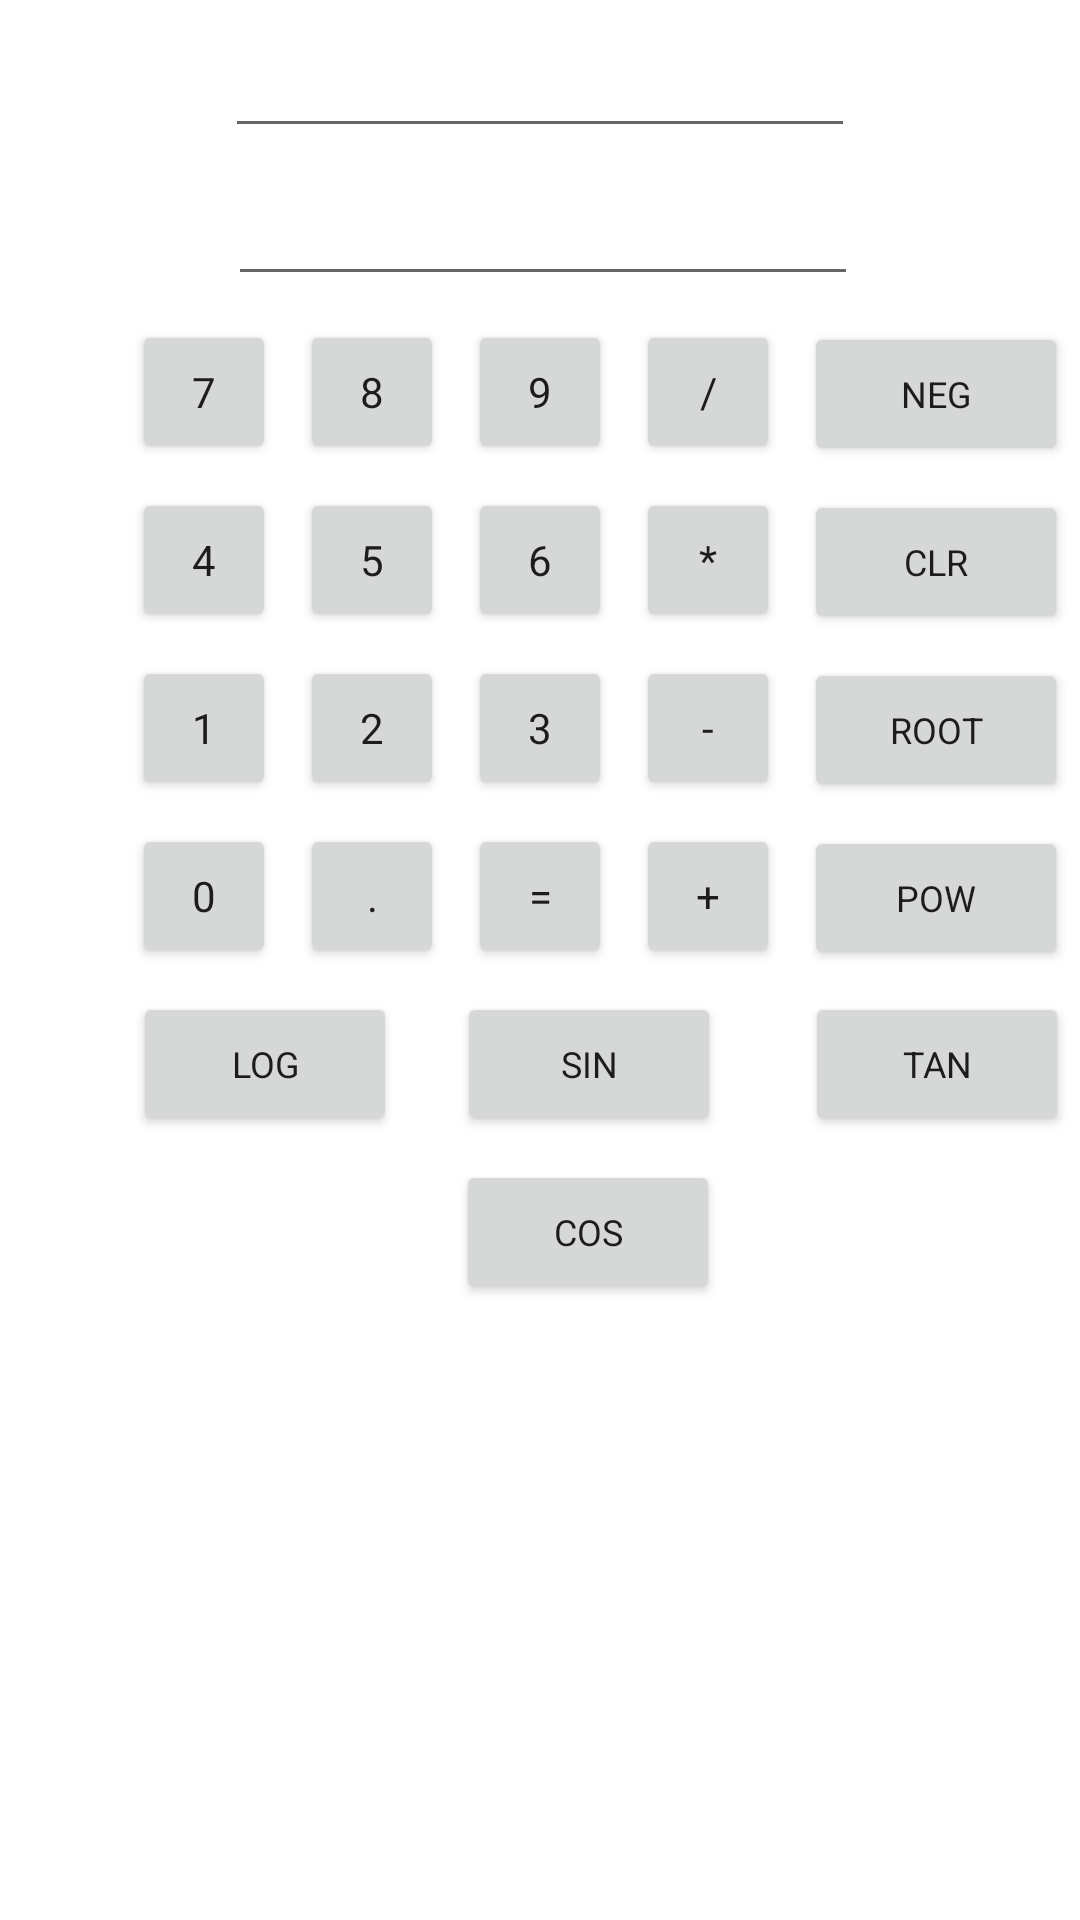

Produce the Android XML layout that renders to this screen, including the resource entries it uses.
<!-- AndroidManifest.xml: application theme Theme.Nostalculator -->
<!-- res/layout/demo_two.xml -->
<?xml version="1.0" encoding="utf-8"?>
<androidx.constraintlayout.widget.ConstraintLayout xmlns:android="http://schemas.android.com/apk/res/android"
    xmlns:app="http://schemas.android.com/apk/res-auto"
    xmlns:tools="http://schemas.android.com/tools"
    android:layout_width="match_parent"
    android:layout_height="match_parent"
    tools:context="com.lemonboy.handycalculator.MainActivity">

    <Button
        android:id="@+id/buttonTan"
        android:layout_width="wrap_content"
        android:layout_height="wrap_content"
        android:layout_marginStart="28dp"
        android:text="tan"
        android:textSize="12sp"
        app:layout_constraintBaseline_toBaselineOf="@+id/buttonSin"
        app:layout_constraintStart_toEndOf="@+id/buttonSin" />

    <Button
        android:id="@+id/buttonCos"
        android:layout_width="wrap_content"
        android:layout_height="wrap_content"
        android:layout_marginStart="32dp"
        android:layout_marginTop="8dp"
        android:text="cos"
        android:textSize="12sp"
        app:layout_constraintEnd_toEndOf="parent"
        app:layout_constraintStart_toStartOf="parent"
        app:layout_constraintTop_toBottomOf="@+id/buttonSin" />

    <Button
        android:id="@+id/buttonSin"
        android:layout_width="wrap_content"
        android:layout_height="wrap_content"
        android:layout_marginStart="32dp"
        android:layout_marginTop="8dp"
        android:text="sin"
        android:textSize="12sp"
        app:layout_constraintEnd_toEndOf="parent"
        app:layout_constraintHorizontal_bias="0.501"
        app:layout_constraintStart_toStartOf="parent"
        app:layout_constraintTop_toBottomOf="@+id/equal" />

    <Button
        android:id="@+id/buttonLog"
        android:layout_width="wrap_content"
        android:layout_height="wrap_content"
        android:layout_marginEnd="20dp"
        android:text="log"
        android:textSize="12sp"
        app:layout_constraintBaseline_toBaselineOf="@+id/buttonSin"
        app:layout_constraintEnd_toStartOf="@+id/buttonSin" />

    <Button
        android:id="@+id/button1"
        android:layout_width="48dp"
        android:layout_height="wrap_content"
        android:text="1"
        app:layout_constraintBaseline_toBaselineOf="@+id/button2"
        app:layout_constraintStart_toStartOf="@+id/button4" />

    <Button
        android:id="@+id/button2"
        android:layout_width="48dp"
        android:layout_height="wrap_content"
        android:text="2"
        app:layout_constraintBaseline_toBaselineOf="@+id/button3"
        app:layout_constraintStart_toStartOf="@+id/button5" />

    <Button
        android:id="@+id/button3"
        android:layout_width="48dp"
        android:layout_height="wrap_content"
        android:layout_marginTop="8dp"
        android:text="3"
        app:layout_constraintStart_toStartOf="@+id/button6"
        app:layout_constraintTop_toBottomOf="@+id/button6" />

    <Button
        android:id="@+id/button4"
        android:layout_width="48dp"
        android:layout_height="wrap_content"
        android:text="4"
        app:layout_constraintBaseline_toBaselineOf="@+id/button5"
        app:layout_constraintStart_toStartOf="@+id/button7" />

    <Button
        android:id="@+id/button5"
        android:layout_width="48dp"
        android:layout_height="wrap_content"
        android:text="5"
        app:layout_constraintBaseline_toBaselineOf="@+id/button6"
        app:layout_constraintStart_toStartOf="@+id/button8" />

    <Button
        android:id="@+id/button6"
        android:layout_width="48dp"
        android:layout_height="wrap_content"
        android:layout_marginTop="8dp"
        android:text="6"
        app:layout_constraintStart_toStartOf="@+id/button9"
        app:layout_constraintTop_toBottomOf="@+id/button9" />

    <Button
        android:id="@+id/button7"
        android:layout_width="48dp"
        android:layout_height="wrap_content"
        android:layout_marginEnd="8dp"
        android:text="7"
        app:layout_constraintBaseline_toBaselineOf="@+id/button8"
        app:layout_constraintEnd_toStartOf="@+id/button8" />

    <Button
        android:id="@+id/button8"
        android:layout_width="48dp"
        android:layout_height="wrap_content"
        android:layout_marginEnd="8dp"
        android:text="8"
        app:layout_constraintBaseline_toBaselineOf="@+id/button9"
        app:layout_constraintEnd_toStartOf="@+id/button9" />

    <Button
        android:id="@+id/button9"
        android:layout_width="48dp"
        android:layout_height="wrap_content"
        android:layout_marginTop="8dp"
        android:text="9"
        app:layout_constraintEnd_toEndOf="parent"
        app:layout_constraintStart_toStartOf="parent"
        app:layout_constraintTop_toBottomOf="@+id/newNumber" />

    <Button
        android:id="@+id/button0"
        android:layout_width="48dp"
        android:layout_height="wrap_content"
        android:text="0"
        app:layout_constraintBaseline_toBaselineOf="@+id/buttonDot"
        app:layout_constraintStart_toStartOf="@+id/button1" />

    <Button
        android:id="@+id/add"
        android:layout_width="48dp"
        android:layout_height="wrap_content"
        android:text="+"
        app:layout_constraintBaseline_toBaselineOf="@+id/equal"
        app:layout_constraintStart_toStartOf="@+id/subtract" />

    <Button
        android:id="@+id/subtract"
        android:layout_width="48dp"
        android:layout_height="wrap_content"
        android:text="-"
        app:layout_constraintBaseline_toBaselineOf="@+id/button3"
        app:layout_constraintStart_toStartOf="@+id/multiply" />

    <Button
        android:id="@+id/multiply"
        android:layout_width="48dp"
        android:layout_height="wrap_content"
        android:text="*"
        app:layout_constraintBaseline_toBaselineOf="@+id/button6"
        app:layout_constraintStart_toStartOf="@+id/divide" />

    <Button
        android:id="@+id/divide"
        android:layout_width="48dp"
        android:layout_height="wrap_content"
        android:layout_marginStart="8dp"
        android:text="/"
        app:layout_constraintBaseline_toBaselineOf="@+id/button9"
        app:layout_constraintStart_toEndOf="@+id/button9" />

    <Button
        android:id="@+id/buttonDot"
        android:layout_width="48dp"
        android:layout_height="wrap_content"
        android:text="."
        app:layout_constraintBaseline_toBaselineOf="@+id/equal"
        app:layout_constraintStart_toStartOf="@+id/button2" />

    <Button
        android:id="@+id/equal"
        android:layout_width="48dp"
        android:layout_height="wrap_content"
        android:layout_marginTop="8dp"
        android:text="="
        app:layout_constraintStart_toStartOf="@+id/button3"
        app:layout_constraintTop_toBottomOf="@+id/button3" />

    <Button
        android:id="@+id/buttonPow"
        android:layout_width="wrap_content"
        android:layout_height="wrap_content"
        android:layout_marginStart="8dp"
        android:text="Pow"
        android:textSize="12sp"
        app:layout_constraintBaseline_toBaselineOf="@+id/add"
        app:layout_constraintStart_toEndOf="@+id/add" />

    <Button
        android:id="@+id/buttonRoot"
        android:layout_width="wrap_content"
        android:layout_height="wrap_content"
        android:layout_marginStart="8dp"
        android:text="Root"
        android:textSize="12sp"
        app:layout_constraintBaseline_toBaselineOf="@+id/subtract"
        app:layout_constraintStart_toEndOf="@+id/subtract" />

    <Button
        android:id="@+id/buttonClear"
        android:layout_width="wrap_content"
        android:layout_height="wrap_content"
        android:layout_marginStart="8dp"
        android:text="CLR"
        android:textSize="12sp"
        app:layout_constraintBaseline_toBaselineOf="@+id/multiply"
        app:layout_constraintStart_toEndOf="@+id/multiply" />

    <Button
        android:id="@+id/buttonNeg"
        android:layout_width="wrap_content"
        android:layout_height="wrap_content"
        android:layout_marginStart="8dp"
        android:text="Neg"
        android:textSize="12sp"
        app:layout_constraintBaseline_toBaselineOf="@+id/divide"
        app:layout_constraintStart_toEndOf="@+id/divide" />

    <EditText
        android:id="@+id/result"
        android:layout_width="wrap_content"
        android:layout_height="wrap_content"
        android:layout_marginStart="8dp"
        android:layout_marginTop="8dp"
        android:layout_marginEnd="8dp"
        android:ems="10"
        android:focusable="false"
        android:focusableInTouchMode="false"
        android:inputType="numberSigned|numberDecimal"
        app:layout_constraintEnd_toEndOf="parent"
        app:layout_constraintStart_toStartOf="parent"
        app:layout_constraintTop_toTopOf="parent" />

    <TextView
        android:id="@+id/operation"
        android:layout_width="wrap_content"
        android:layout_height="wrap_content"
        android:layout_marginStart="8dp"
        android:layout_marginEnd="8dp"
        android:textSize="18sp"
        android:textStyle="bold"
        app:layout_constraintBaseline_toBaselineOf="@+id/newNumber"
        app:layout_constraintEnd_toStartOf="@+id/newNumber"
        app:layout_constraintHorizontal_bias="0.8"
        app:layout_constraintStart_toStartOf="parent" />

    <EditText
        android:id="@+id/newNumber"
        android:layout_width="wrap_content"
        android:layout_height="wrap_content"
        android:layout_marginStart="8dp"
        android:layout_marginTop="8dp"
        android:ems="10"
        android:inputType="numberSigned|numberDecimal"
        app:layout_constraintEnd_toEndOf="parent"
        app:layout_constraintHorizontal_bias="0.48"
        app:layout_constraintStart_toStartOf="parent"
        app:layout_constraintTop_toBottomOf="@+id/result" />

</androidx.constraintlayout.widget.ConstraintLayout>
<!-- resources referenced by this layout -->
<resources>
  <style name="Theme.Nostalculator" parent="Theme.MaterialComponents.DayNight.DarkActionBar">
  
          
          <item name="colorPrimary">@color/colorPrimaryVariant</item>
          <item name="colorOnPrimary">@color/colorOnPrimary</item>
          <item name="colorPrimaryVariant">@color/colorPrimary</item>
  
          
          <item name="colorSecondary">@color/colorSecondary</item>
          <item name="colorOnSecondary">@color/colorOnSecondary</item>
          <item name="colorSecondaryVariant">@color/colorSecondaryVariant</item>
  
          <item name="colorAccent">@color/colorAccent</item>
          <item name="colorSurface">@color/colorSurface</item>
          <item name="colorSurfaceVariant">@color/colorSurfaceVariant</item>
          <item name="colorOnSurfaceVariant">@color/colorOnSurfaceVariant</item>
  
          <item name="fontFamily">@font/lexend_deca</item>
  
          
          <item name="android:statusBarColor">?attr/colorPrimaryVariant</item>
          
      </style>
  <color name="colorPrimaryVariant">#00B094</color>
  <color name="colorOnPrimary">#FFFFFF</color>
  <color name="colorPrimary">#007d69</color>
  <color name="colorSecondary">#49ad97</color>
  <color name="colorOnSecondary">#000000</color>
  <color name="colorSecondaryVariant">#00B094</color>
  <color name="colorAccent">@color/strawberry</color>
  <color name="colorSurface">#FFFFFF</color>
  <color name="colorSurfaceVariant">#FF018786</color>
  <color name="colorOnSurfaceVariant">#FFFFFF</color>
  <color name="strawberry">#FC4C4E</color>
</resources>
